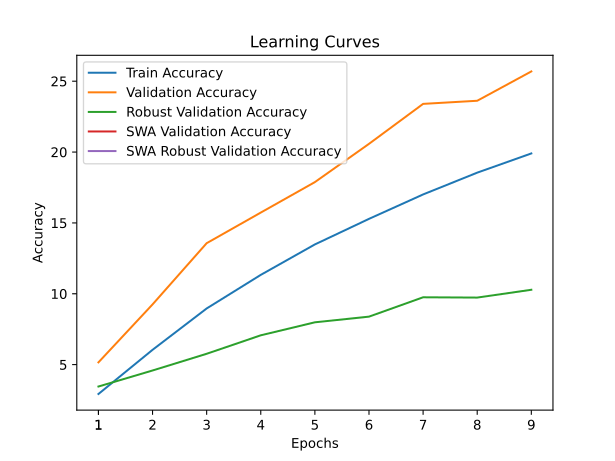

The data file committed next to this chart (first rows):
time; train_accuracy; train_loss; valid_accuracy; valid_loss; valid_accuracy_robust; valid_accuracy_swa; valid_accuracy_robust_swa
79,3343; 2,9280; 5,0912; 5,1600; 4,8604; 3,4552; 5,1600; 3,4552
236,9498; 6,0450; 4,8210; 9,2500; 4,5785; 4,5862; 9,2500; 4,5862
311,2281; 8,9630; 4,6062; 13,5700; 4,3392; 5,7655; 13,5700; 5,7655
421,0094; 11,3340; 4,4423; 15,7300; 4,1557; 7,0690; 15,7300; 7,0690
494,7187; 13,4820; 4,3132; 17,8800; 4,0310; 7,9862; 17,8800; 7,9862
604,4540; 15,2860; 4,2048; 20,5800; 3,8969; 8,3862; 20,5800; 8,3862
675,3608; 17,0090; 4,1107; 23,4000; 3,7786; 9,7517; 23,4000; 9,7517
767,9128; 18,5470; 4,0276; 23,6200; 3,7423; 9,7310; 23,6200; 9,7310
838,8404; 19,9030; 3,9532; 25,6900; 3,6311; 10,2828; 25,6900; 10,2828
